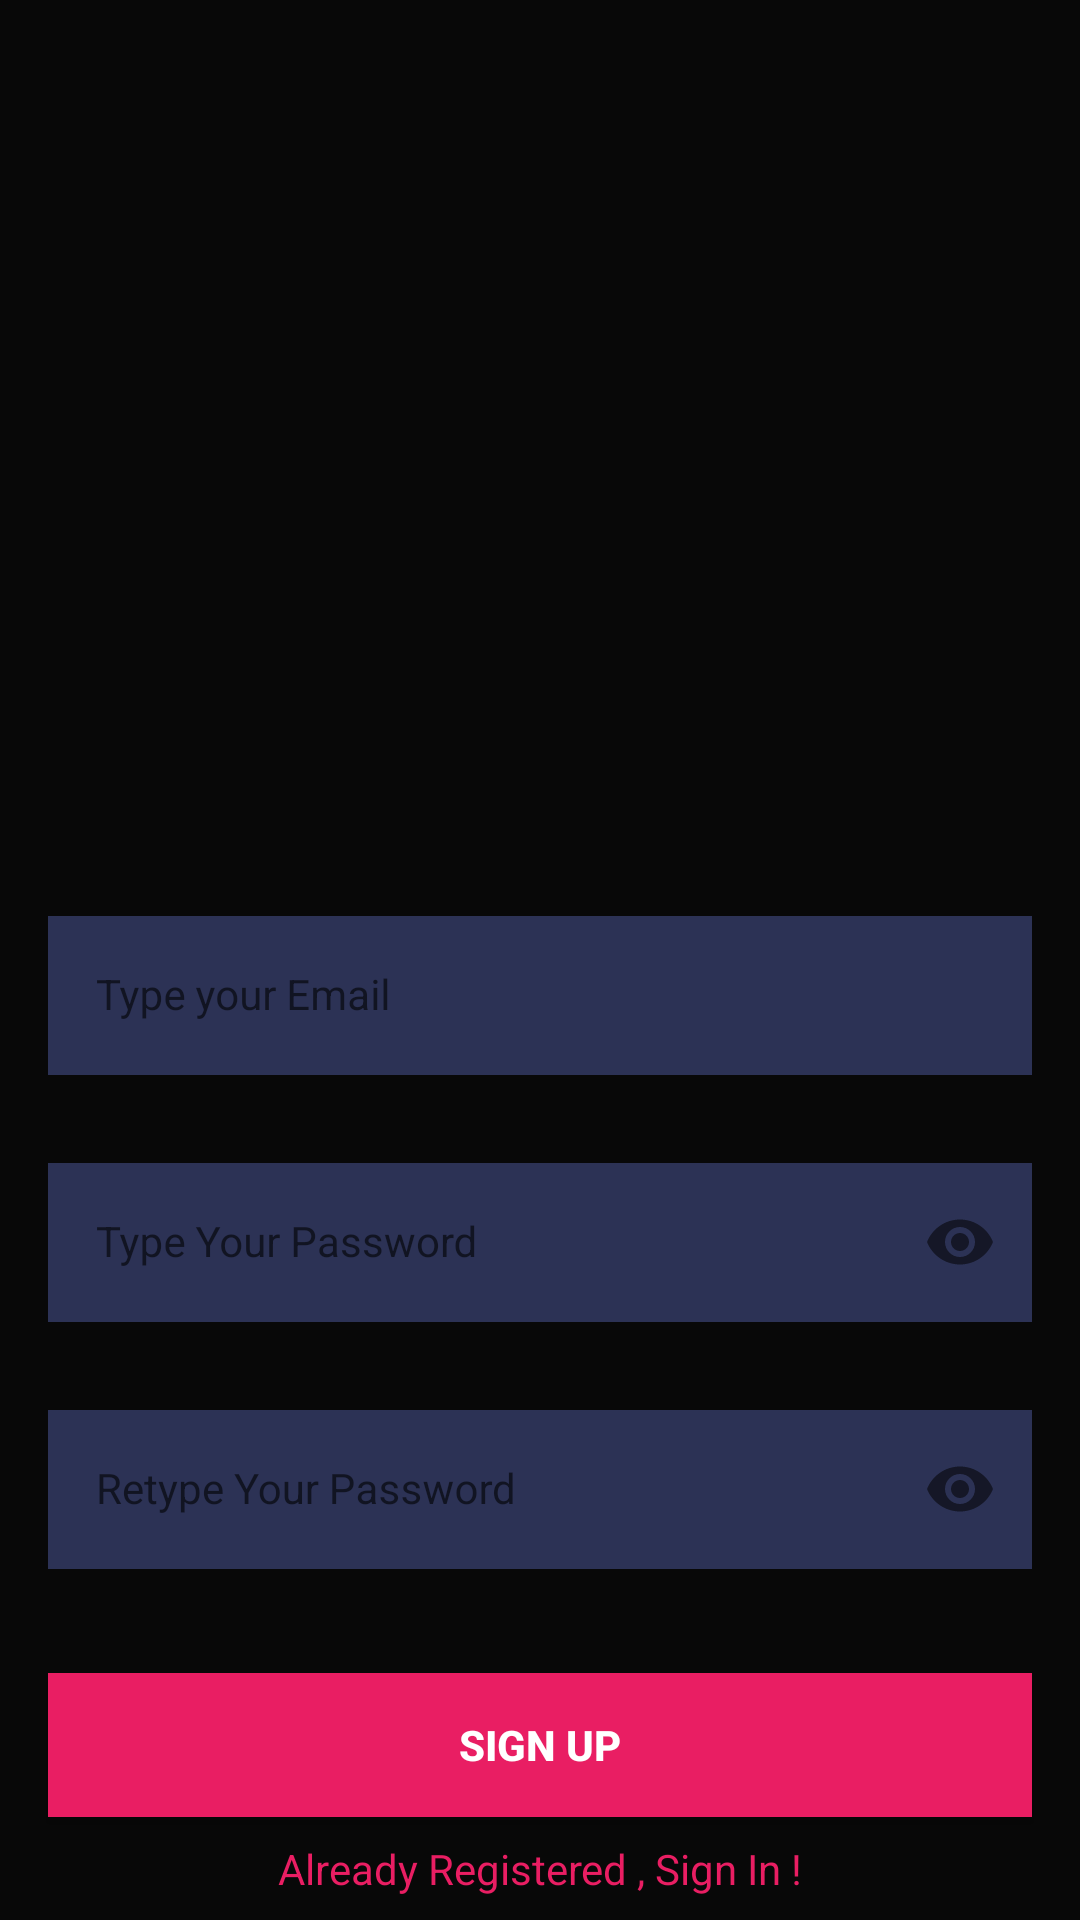

The Android layout XML behind this screen, and the referenced resources:
<!-- AndroidManifest.xml: application theme Theme.FoxSocialMediaDL -->
<!-- res/layout/activity_sign_up.xml -->
<?xml version="1.0" encoding="utf-8"?>
<androidx.constraintlayout.widget.ConstraintLayout xmlns:android="http://schemas.android.com/apk/res/android"
    xmlns:app="http://schemas.android.com/apk/res-auto"
    xmlns:tools="http://schemas.android.com/tools"
    android:layout_width="match_parent"
    android:layout_height="match_parent"
    tools:context=".SignUpActivity">

    <ImageView
        android:id="@+id/foxSocmdl"
        android:layout_width="781dp"
        android:layout_height="298dp"
        android:layout_marginBottom="4dp"
        android:importantForAccessibility="no"
        app:layout_constraintBottom_toTopOf="@+id/emailLayout"
        app:layout_constraintEnd_toEndOf="parent"
        app:layout_constraintStart_toStartOf="parent"
        app:srcCompat="@drawable/foxsocmdl" />

    <com.google.android.material.textfield.TextInputLayout
        android:id="@+id/emailLayout"
        style="@style/LoginTextInputOuterFieldStyle"
        android:layout_width="match_parent"
        android:layout_height="wrap_content"
        android:layout_marginHorizontal="16dp"
        android:layout_marginTop="300dp"
        app:boxStrokeColor="@color/purple_500"
        app:hintTextColor="@color/colorAccent"
        app:layout_constraintEnd_toEndOf="parent"
        app:layout_constraintHorizontal_bias="0.5"
        app:layout_constraintStart_toStartOf="parent"
        app:layout_constraintTop_toTopOf="parent">

        <com.google.android.material.textfield.TextInputEditText
            android:id="@+id/emailEt"
            style="@style/LoginTextInputInnerFieldStyle"
            android:layout_width="match_parent"
            android:layout_height="wrap_content"
            android:background="@color/colorPrimary"
            android:hint="Type your Email"
            android:inputType="textEmailAddress"
            android:textColor="@color/white"
            android:textColorHint="@color/white" />
    </com.google.android.material.textfield.TextInputLayout>

    <com.google.android.material.textfield.TextInputLayout
        android:id="@+id/passwordLayout"
        style="@style/LoginTextInputOuterFieldStyle"
        android:layout_width="match_parent"
        android:layout_height="wrap_content"
        android:layout_marginHorizontal="16dp"
        android:layout_marginTop="24dp"
        app:boxStrokeColor="@color/purple_500"
        app:cursorColor="#8C9EFF"
        app:hintTextColor="@color/purple_500"
        app:layout_constraintEnd_toEndOf="parent"
        app:layout_constraintHorizontal_bias="0.5"
        app:layout_constraintStart_toStartOf="parent"
        app:layout_constraintTop_toBottomOf="@id/emailLayout"
        app:passwordToggleEnabled="true">

        <com.google.android.material.textfield.TextInputEditText
            android:id="@+id/passET"
            style="@style/LoginTextInputInnerFieldStyle"
            android:layout_width="match_parent"
            android:layout_height="wrap_content"
            android:background="@color/colorPrimary"
            android:hint="Type Your Password"
            android:inputType="textPassword"
            android:textColor="@color/white"
            android:textColorHint="@color/white" />
    </com.google.android.material.textfield.TextInputLayout>

    <com.google.android.material.textfield.TextInputLayout
        android:id="@+id/confirmPasswordLayout"
        style="@style/LoginTextInputOuterFieldStyle"
        android:layout_width="match_parent"
        android:layout_height="wrap_content"
        android:layout_marginHorizontal="16dp"
        android:layout_marginTop="24dp"
        app:boxStrokeColor="@color/purple_500"
        app:hintTextColor="@color/purple_500"
        app:layout_constraintEnd_toEndOf="parent"
        app:layout_constraintHorizontal_bias="0.5"
        app:layout_constraintStart_toStartOf="parent"
        app:layout_constraintTop_toBottomOf="@id/passwordLayout"
        app:passwordToggleEnabled="true">

        <com.google.android.material.textfield.TextInputEditText
            android:id="@+id/confirmPassEt"
            style="@style/LoginTextInputInnerFieldStyle"
            android:layout_width="match_parent"
            android:layout_height="wrap_content"
            android:background="@color/colorPrimary"
            android:hint="Retype Your Password"
            android:inputType="textPassword"
            android:textColor="@color/white"
            android:textColorHint="@color/white" />
    </com.google.android.material.textfield.TextInputLayout>

    <androidx.appcompat.widget.AppCompatButton
        android:id="@+id/button2"
        android:layout_width="0dp"
        android:layout_height="wrap_content"
        android:layout_marginHorizontal="16dp"
        android:background="@color/colorAccent"
        android:text="Sign Up"
        android:textColor="@color/white"
        android:textStyle="bold"
        app:layout_constraintBottom_toBottomOf="parent"
        app:layout_constraintEnd_toEndOf="parent"
        app:layout_constraintHorizontal_bias="0.5"
        app:layout_constraintStart_toStartOf="parent"
        app:layout_constraintTop_toBottomOf="@+id/confirmPasswordLayout" />

    <TextView
        android:id="@+id/textView"
        android:layout_width="wrap_content"
        android:layout_height="wrap_content"
        android:text="Already Registered , Sign In !"
        android:textColor="@color/colorAccent"
        app:layout_constraintBottom_toBottomOf="parent"
        app:layout_constraintEnd_toEndOf="parent"
        app:layout_constraintHorizontal_bias="0.5"
        app:layout_constraintStart_toStartOf="parent"
        app:layout_constraintTop_toBottomOf="@+id/button2" />
</androidx.constraintlayout.widget.ConstraintLayout>
<!-- resources referenced by this layout -->
<resources>
  <color name="colorAccent">#E91E63</color>
  <color name="colorPrimary">#2C3255</color>
  <color name="purple_500">#FF6200EE</color>
  <color name="white">#FFFFFFFF</color>
  <style name="LoginTextInputInnerFieldStyle" parent="Widget.MaterialComponents.TextInputLayout.OutlinedBox">
          <item name="android:layout_width">match_parent</item>
          <item name="android:layout_height">wrap_content</item>
          <item name="android:textColor">@color/black</item>
          <item name="android:textColorHint">@color/black</item>
          <item name="android:maxLines">1</item>
          <item name="android:textSize">14sp</item>
          <item name="android:singleLine">true</item>
      </style>
  <style name="LoginTextInputOuterFieldStyle" parent="Widget.MaterialComponents.TextInputLayout.OutlinedBox">
          <item name="android:layout_width">match_parent</item>
          <item name="android:layout_height">wrap_content</item>
          <item name="android:layout_marginTop">15dp</item>
          <item name="android:layout_marginBottom">15dp</item>
      </style>
  <style name="Theme.FoxSocialMediaDL" parent="Theme.MaterialComponents.DayNight.NoActionBar">
          <item name="android:windowDisablePreview">true</item>
          
          <item name="colorPrimary">@color/black</item>
          <item name="android:windowBackground">@color/black</item>
          <item name="colorPrimaryDark">@color/black</item>
          <item name="colorAccent">@color/colorAccent</item>
      </style>
  <color name="black">#F7000000</color>
</resources>
